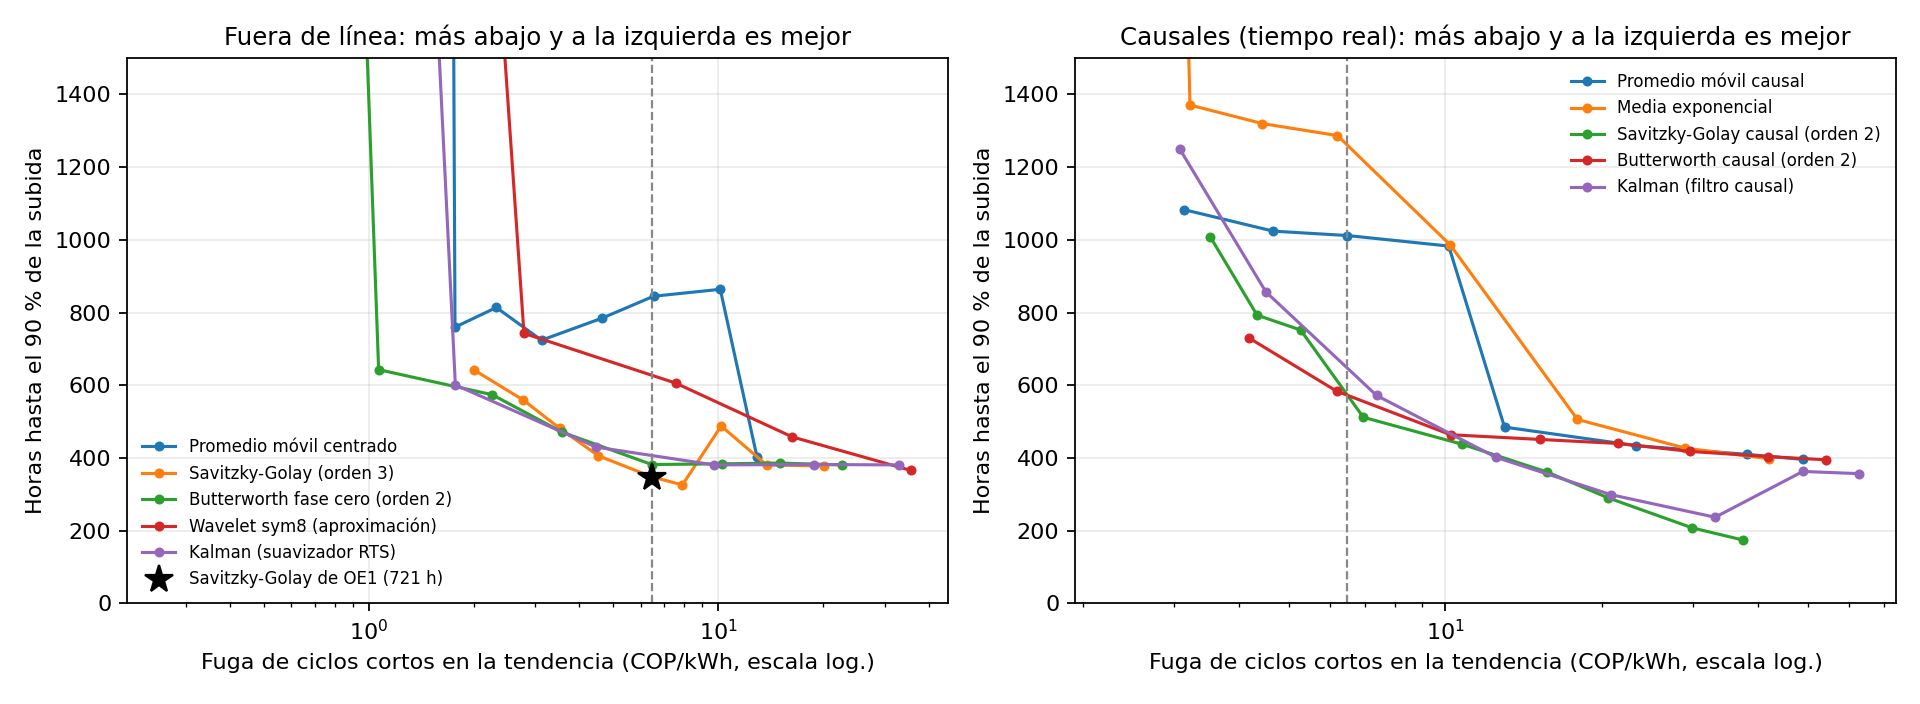

The data file committed next to this chart (first rows):
tipo, familia, parametro, valor, retraso_h, residuo, fuga, retraso_medio_h
fuera de linea, Promedio móvil centrado, ventana (h), 168.0, 402.0, 106.8, 12.92, 0
fuera de linea, Promedio móvil centrado, ventana (h), 240.0, 864.0, 111.2, 10.14, 0
fuera de linea, Promedio móvil centrado, ventana (h), 336.0, 845.0, 116.1, 6.534, 0
fuera de linea, Promedio móvil centrado, ventana (h), 480.0, 785.0, 125, 4.662, 0
fuera de linea, Promedio móvil centrado, ventana (h), 720.0, 724.0, 138, 3.121, 0
fuera de linea, Promedio móvil centrado, ventana (h), 960.0, 814.0, 148.2, 2.319, 0
fuera de linea, Promedio móvil centrado, ventana (h), 1200, 760.0, 157, 1.765, 0
fuera de linea, Promedio móvil centrado, ventana (h), 1440, 9478, 163.4, 1.605, 0
fuera de linea, Savitzky-Golay (orden 3), ventana (h), 241.0, 378.0, 103.7, 20.07, 0
fuera de linea, Savitzky-Golay (orden 3), ventana (h), 361.0, 381.0, 107.8, 13.76, 0
fuera de linea, Savitzky-Golay (orden 3), ventana (h), 481.0, 488.0, 109.9, 10.2, 0
fuera de linea, Savitzky-Golay (orden 3), ventana (h), 601.0, 326.0, 112.5, 7.899, 0
fuera de linea, Savitzky-Golay (orden 3), ventana (h), 721.0, 348.0, 117.7, 6.467, 0
fuera de linea, Savitzky-Golay (orden 3), ventana (h), 961.0, 406.0, 125, 4.541, 0
fuera de linea, Savitzky-Golay (orden 3), ventana (h), 1201, 482.0, 130.7, 3.515, 0
fuera de linea, Savitzky-Golay (orden 3), ventana (h), 1441, 559.0, 137.2, 2.772, 0
fuera de linea, Savitzky-Golay (orden 3), ventana (h), 1921, 643.0, 149.4, 1.995, 0
fuera de linea, Butterworth fase cero (orden 2), periodo de corte (h), 168.0, 381.0, 100.7, 22.69, 0
fuera de linea, Butterworth fase cero (orden 2), periodo de corte (h), 240.0, 386.0, 103.6, 15.05, 0
fuera de linea, Butterworth fase cero (orden 2), periodo de corte (h), 336.0, 384.0, 106.6, 10.25, 0
fuera de linea, Butterworth fase cero (orden 2), periodo de corte (h), 480.0, 382.0, 111.1, 6.457, 0
fuera de linea, Butterworth fase cero (orden 2), periodo de corte (h), 720.0, 471.0, 118.7, 3.576, 0
fuera de linea, Butterworth fase cero (orden 2), periodo de corte (h), 960.0, 574.0, 126, 2.257, 0
fuera de linea, Butterworth fase cero (orden 2), periodo de corte (h), 1440, 643.0, 138.7, 1.067, 0
fuera de linea, Butterworth fase cero (orden 2), periodo de corte (h), 2160, 9421, 151.2, 0.4965, 0
fuera de linea, Wavelet sym8 (aproximación), nivel, 6.0, 366.0, 100.3, 35.57, 0
fuera de linea, Wavelet sym8 (aproximación), nivel, 7.0, 458.0, 106, 16.29, 0
fuera de linea, Wavelet sym8 (aproximación), nivel, 8.0, 606.0, 114.5, 7.559, 0
fuera de linea, Wavelet sym8 (aproximación), nivel, 9.0, 743.0, 132.3, 2.781, 12
fuera de linea, Wavelet sym8 (aproximación), nivel, 10.0, 9440, 158, 0.6583, 48
fuera de linea, Wavelet sym8 (aproximación), nivel, 11.0, 9634, 179.4, 0.2599, 56
fuera de linea, Kalman (suavizador RTS), q (ruido de pendiente), 1e-05, 381.0, 97.57, 33.03, 0
fuera de linea, Kalman (suavizador RTS), q (ruido de pendiente), 1e-06, 382.0, 102, 18.75, 0
fuera de linea, Kalman (suavizador RTS), q (ruido de pendiente), 1e-07, 381.0, 107.1, 9.719, 0
fuera de linea, Kalman (suavizador RTS), q (ruido de pendiente), 1e-08, 430.0, 115.7, 4.477, 0
fuera de linea, Kalman (suavizador RTS), q (ruido de pendiente), 1e-09, 601.0, 130.4, 1.769, 0
fuera de linea, Kalman (suavizador RTS), q (ruido de pendiente), 1e-10, 9435, 148.6, 0.6263, 0
fuera de linea, Kalman (suavizador RTS), q (ruido de pendiente), 1e-11, 9415, 165.3, 0.3093, 0
causal, Promedio móvil causal, ventana (h), 24.0, 396.0, 101.2, 49.02, 12
causal, Promedio móvil causal, ventana (h), 48.0, 410.0, 108.4, 38.11, 24
causal, Promedio móvil causal, ventana (h), 96.0, 434.0, 118.2, 23.33, 48
causal, Promedio móvil causal, ventana (h), 168.0, 485.0, 131.4, 13, 84
causal, Promedio móvil causal, ventana (h), 240.0, 983.0, 143.6, 10.14, 120
causal, Promedio móvil causal, ventana (h), 336.0, 1012, 156.6, 6.468, 168
causal, Promedio móvil causal, ventana (h), 480.0, 1024, 170, 4.656, 240
causal, Promedio móvil causal, ventana (h), 720.0, 1083, 185.5, 3.136, 360
causal, Media exponencial, vida media (h), 12.0, 398.0, 96.77, 42.12, 16
causal, Media exponencial, vida media (h), 24.0, 427.0, 106.2, 29.02, 32
causal, Media exponencial, vida media (h), 48.0, 506.0, 118.2, 17.97, 64
causal, Media exponencial, vida media (h), 96.0, 986.0, 134.9, 10.21, 112
causal, Media exponencial, vida media (h), 168.0, 1287, 151.3, 6.19, 172
causal, Media exponencial, vida media (h), 240.0, 1320, 162.7, 4.434, 220
causal, Media exponencial, vida media (h), 336.0, 1371, 174.3, 3.216, 276
causal, Media exponencial, vida media (h), 480.0, 10053, 187.5, 2.278, 352
causal, Savitzky-Golay causal (orden 2), ventana (h), 337.0, 174.0, 113.5, 37.53, 0
causal, Savitzky-Golay causal (orden 2), ventana (h), 481.0, 208.0, 125.3, 29.87, 8
causal, Savitzky-Golay causal (orden 2), ventana (h), 721.0, 291.0, 138.9, 20.54, 32
causal, Savitzky-Golay causal (orden 2), ventana (h), 961.0, 361.0, 152.1, 15.72, 68
causal, Savitzky-Golay causal (orden 2), ventana (h), 1441, 438.0, 171.2, 10.76, 132
causal, Savitzky-Golay causal (orden 2), ventana (h), 2161, 512.0, 178.1, 6.943, 176
... 19 more rows
